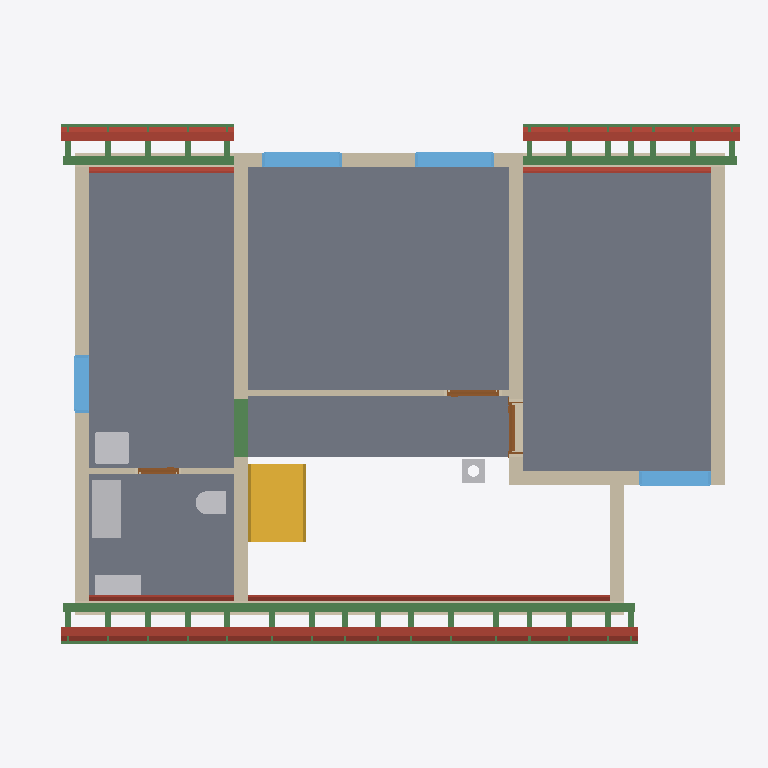
Plan cut of the same IFC building model at storey 'Roof - -1: Thermal insulation under rafters' (level 2.96 m, cut at 4.36 m), seen from above with north up, elements coloured by IFC class: 38 beams (green), 18 roofs (red-brown), 11 walls (beige), 5 slabs (grey), 5 other elements (light grey), 4 windows (light blue), 3 doors (brown), 1 stair (yellow). Cut surfaces are drawn darker.
Extent 12.3 m × 9.0 m × 9.9 m (x, y, z). Storeys (13): Foundations at 0.00 m; Ground floor at 0.00 m; Upper floor at 2.96 m; Roof - -1: Thermal insulation under rafters at 2.96 m; Roof - -2: Vapour barrier at 2.96 m; Roof - -3: Gypsum plasterboard at 2.96 m; Roof - 0: Rafters at 2.96 m; Roof - 0a: Collar ties at 2.96 m; Roof - +1: Wood fiberboard at 2.96 m; Roof - +2: Underlay at 2.96 m; Roof - +3: Counter-battens at 2.96 m; Roof - +4: Tile battens at 2.96 m; Roof - +5: Tiles at 2.96 m. Elements (454): 280 IfcBeam, 80 IfcSlab, 44 IfcWall, 15 IfcFurniture, 8 IfcDoor, 8 IfcFooting, 8 IfcWindow, 5 IfcSanitaryTerminal, 3 IfcCovering, 2 IfcStair, 1 IfcChimney.

HEADER;
FILE_DESCRIPTION(('ViewDefinition[DesignTransferView]'),'2;1');
FILE_NAME('/dev/null','2026-09-25T23:11:30+02:00',(''),(''),'IfcOpenShell 0.8.5','IfcOpenShell 0.8.5','Nobody');
FILE_SCHEMA(('IFC4'));
ENDSEC;
DATA;
#1=IFCPROJECT('0IJ5LdOun4v9nya4UC4PqA',$,'My house',$,$,$,$,(#10,#15),#5);
#19=IFCSITE('0DIajvpmz1kRRo9fuKRHld',$,'Site',$,$,#33854,$,$,$,$,$,$,$,$);
#20=IFCBUILDING('09RbZcfkn6aAwC$G8PkCM1',$,'My house',$,$,#33859,$,$,$,$,$,$);
#33=IFCBUILDINGSTOREY('3AbkF23B9DjeSe1eMtQ4IU',$,'Foundations',$,$,#33864,$,$,$,0.0);
#40=IFCBUILDINGSTOREY('34dzx4VivATB9gsxPEOKd6',$,'Ground floor',$,$,#33869,$,$,$,0.0);
#46=IFCBUILDINGSTOREY('2dtDrnOyP5TAFoQY92Q3A_',$,'Upper floor',$,$,#33874,$,$,$,2.96);
#14411=IFCBUILDINGSTOREY('3kQU8DQYD40hob3kIdciEb',$,'Roof - -1: Thermal insulation under rafters','Visibility container for Thermal insulation under rafters','ROOF_LAYER',#33879,$,$,$,2.96);
#14417=IFCBUILDINGSTOREY('3vwtmrDwzArujktW_1ldx_',$,'Roof - -2: Vapour barrier','Visibility container for Vapour barrier','ROOF_LAYER',#33884,$,$,$,2.96);
#14423=IFCBUILDINGSTOREY('1$$l21wxD9s8xmqDP5s65H',$,'Roof - -3: Gypsum plasterboard','Visibility container for Gypsum plasterboard','ROOF_LAYER',#33889,$,$,$,2.96);
#14429=IFCBUILDINGSTOREY('3jzoUUeD56$8vKYVOtM_MG',$,'Roof - 0: Rafters','Visibility container for Rafters','ROOF_LAYER',#33894,$,$,$,2.96);
#14435=IFCBUILDINGSTOREY('3bgSS3ADX2o9l0FfiVVyFD',$,'Roof - 0a: Collar ties','Visibility container for Collar ties','ROOF_LAYER',#33899,$,$,$,2.96);
#14441=IFCBUILDINGSTOREY('22meOu94jDzu9dOtkzime0',$,'Roof - +1: Wood fiberboard','Visibility container for Wood fiberboard','ROOF_LAYER',#33904,$,$,$,2.96);
#14447=IFCBUILDINGSTOREY('3t5IVDIT585Ps1vFQ982sW',$,'Roof - +2: Underlay','Visibility container for Roofing underlay','ROOF_LAYER',#33909,$,$,$,2.96);
#14453=IFCBUILDINGSTOREY('1JfcwzIAjBbu0g6dJBKrsH',$,'Roof - +3: Counter-battens','Visibility container for Counter-battens','ROOF_LAYER',#33914,$,$,$,2.96);
#14459=IFCBUILDINGSTOREY('1varaGAlH4SOUyWBx52kB8',$,'Roof - +4: Tile battens','Visibility container for Tile battens','ROOF_LAYER',#33919,$,$,$,2.96);
#14465=IFCBUILDINGSTOREY('3Ox_k6CZP9TO2IHsNkc$z7',$,'Roof - +5: Tiles','Visibility container for Roof tiles','ROOF_LAYER',#33924,$,$,$,2.96);
#12552=IFCSLAB('3hqyJePBPDGegafrjm3_GS',$,'Upper Pokoj 2',$,$,#35574,#12564,$,.FLOOR.);
#12525=IFCSLAB('1DDQqbS3b2UAiRapUG1JzM',$,'Upper Pokoj 1',$,$,#35569,#12537,$,.FLOOR.);
#12606=IFCSLAB('2hGH3vid544wj5TKwg9HnP',$,'Sklad',$,$,#35584,#12618,$,.FLOOR.);
#12579=IFCSLAB('1ICq5rprrDIgoSwuwV8Auf',$,'Galerie',$,$,#35579,#12591,$,.FLOOR.);
#12633=IFCSLAB('1$f5s5bs95jeqc1tff0T37',$,'Zachod',$,$,#35589,#12645,$,.FLOOR.);
#13089=IFCWALL('1QflhX2zb9leFtfu9QkNGz',$,'Wall 9',$,$,#36069,#13133,$,$);
#12968=IFCWALL('36U_Wktur8GBG_$KiLZ144',$,'Wall 8',$,$,#36064,#13012,$,$);
#13645=IFCBEAM('1PWf0M8tr82ORV33ulPVrD',$,'Beam',$,$,#34109,#13659,$,.BEAM.);
#4107=IFCSTAIR('3uYRZ9OYTFvRbALec3vBBk',$,'Gallery stair',$,$,#35929,$,$,.STRAIGHT_RUN_STAIR.);
#12736=IFCWALL('0FZPpojmHAnB7ehI63XfdO',$,'Wall 4',$,$,#36044,#12780,$,$);
#12883=IFCWALL('0Tgvtiz2nEieaKoZzHhilL',$,'Wall 7',$,$,#36059,#12927,$,$);
#12686=IFCWALL('0ivTZmrx17R8geGgD2DGA_',$,'Wall 2',$,$,#36034,#12706,$,$);
#15509=IFCSLAB('1vKyG9Wdj6swVGxkkWP0AR',$,'Street segment 2 wood fiberboard',$,$,#35669,#15538,$,.ROOF.);
#13683=IFCBEAM('3pGiB46q93lOHRu0Eu_xez',$,'Beam',$,$,#34119,#13697,$,.BEAM.);
#12660=IFCWALL('1p4ifNWBX7BwGEiFBANSwO',$,'Wall 1',$,$,#36029,#12681,$,$);
#12834=IFCWALL('0zxRTxzw53qgrKLvGoHyX4',$,'Wall 6',$,$,#36054,#12878,$,$);
#15559=IFCSLAB('1gI51zISL27BaGLcrhNu$U',$,'Street segment 2 roofing underlay',$,$,#35674,#15588,$,.ROOF.);
#13743=IFCFURNITURE('3mKcchsq52_Ap0892s35md',$,'Rekuperace',$,'Rekuperace',#36244,#13755,$,.USERDEFINED.);
#15431=IFCSLAB('11LNotMXf2hAmZpDm1GtlZ',$,'Street segment 2 gypsum plasterboard',$,$,#35664,#15488,$,.ROOF.);
#12785=IFCWALL('0ppjHh7y17Bf4rrMI68wGp',$,'Wall 5',$,$,#36049,#12829,$,$);
#12711=IFCWALL('21BK8ky3b5C8OE5vccUpG1',$,'Wall 3',$,$,#36039,#12731,$,$);
#13702=IFCBEAM('14fVmOnOT7oey0H9Q0hd1M',$,'Beam',$,$,#34124,#13716,$,.BEAM.);
#17807=IFCSLAB('2GbgBU3FL3J9nmLlLx_1Sq',$,'Garden segment 3 wood fiberboard',$,$,#35834,#17836,$,.ROOF.);
#15893=IFCSLAB('3zHHtuGY5F7BxGqutRqABt',$,'Street segment 3 wood fiberboard',$,$,#35699,#15922,$,.ROOF.);
#13210=IFCWALL('2v_6ktBwf7qOQF55GuK6Hc',$,'Wall 10',$,$,#36074,#13231,$,$);
#13831=IFCWINDOW('1nN0XoXcrBGuWRdwyhz_6g',$,'Window 1',$,$,#39324,#13832,$,1.075,1.375,.WINDOW.,.SINGLE_PANEL.,$);
#13927=IFCWINDOW('3k4T99bjPDDguC9mXfp9qQ',$,'Window 2',$,$,#39329,#13928,$,1.075,1.375,.WINDOW.,.SINGLE_PANEL.,$);
#13586=IFCSANITARYTERMINAL('1rK7mbAOX5uARQjmBHZUNO',$,'Umyv',$,$,#36174,#13594,$,$);
#14175=IFCWINDOW('1Rb$T_qhP3OO6R3CjQYuKU',$,'Window 3',$,$,#39334,#14176,$,1.075,1.25,.WINDOW.,.SINGLE_PANEL.,$);
#17857=IFCSLAB('3teHkIMu1FpQif1v7vIaAB',$,'Garden segment 3 roofing underlay',$,$,#35839,#17886,$,.ROOF.);
#21593=IFCBEAM('1mSCufy5L40hBZmGAcNi9C',$,'Street segments 1 to 3 tile batten 18.2',$,$,#34439,#21624,$,.BEAM.);
#15943=IFCSLAB('0cbAMbivD5yO7utOVHqNIS',$,'Street segment 3 roofing underlay',$,$,#35704,#15972,$,.ROOF.);
#15125=IFCSLAB('3PDf$MZfj0I9JKPt9urO3x',$,'Street segment 1 wood fiberboard',$,$,#35639,#15154,$,.ROOF.);
#16832=IFCSLAB('0NuqYB_ej0uPGjUrcFfSER',$,'Garden segment 1 wood fiberboard',$,$,#35759,#16861,$,.ROOF.);
#13778=IFCFURNITURE('0wDgi6T4fFQhvET24uywlK',$,'Hydrobox',$,'Hydrobox',#36249,#13790,$,.USERDEFINED.);
#15815=IFCSLAB('03ezJxJO93geCJrErckiyW',$,'Street segment 3 gypsum plasterboard',$,$,#35694,#15872,$,.ROOF.);
#17729=IFCSLAB('2FjG4kq0H1oBIDJ2wglz8_',$,'Garden segment 3 gypsum plasterboard',$,$,#35829,#17786,$,.ROOF.);
#14271=IFCWINDOW('0MzciGxYj4n8d8jVandOtx',$,'Window 4',$,$,#39339,#14272,$,1.075,1.0,.WINDOW.,.SINGLE_PANEL.,$);
#16334=IFCSLAB('1ZiV$O8m9AywcvOz6dcNzS',$,'Garden segment 0 wood fiberboard',$,$,#35729,#16363,$,.ROOF.);
#2103=IFCBEAM('05HaBr531BCAOKBYczhDln',$,'Ring beam 7',$,'Ring beam',#34089,#2117,$,.BEAM.);
#16901=IFCSLAB('29nqhffHj7vB_8op5dvp6R',$,'Garden segment 1 roofing underlay',$,$,#35764,#16930,$,.ROOF.);
#13565=IFCSANITARYTERMINAL('2lmuD6KSjBwfokeDKg2yhF',$,'WC',$,$,#36169,#13573,$,$);
#15175=IFCSLAB('3IdDV$TJHDb9hfea8YTUVG',$,'Street segment 1 roofing underlay',$,$,#35644,#15204,$,.ROOF.);
#13388=IFCWALL('1OYRau6az2c8InRRKaJ0kW',$,'Wall 11',$,$,#36079,#13408,$,$);
#16735=IFCSLAB('2cecATD9PBaxXgbye$E9VH',$,'Garden segment 1 gypsum plasterboard',$,$,#35754,#16792,$,.ROOF.);
#16403=IFCSLAB('2wDuhx4gbFzRQGdj9UQKre',$,'Garden segment 0 roofing underlay',$,$,#35734,#16432,$,.ROOF.);
#15047=IFCSLAB('0Q3pmRgTTAwuWkul$2W9ie',$,'Street segment 1 gypsum plasterboard',$,$,#35634,#15104,$,.ROOF.);
#16237=IFCSLAB('3Fy0MjIBvCAPHF5l047K3Z',$,'Garden segment 0 gypsum plasterboard',$,$,#35724,#16294,$,.ROOF.);
#24368=IFCBEAM('1I6uP1u8r1xAAayZRRYW9l',$,'Garden segments 0, 1 and 3 tile batten 18.3',$,$,#34714,#24399,$,.BEAM.);
#21640=IFCBEAM('3YiC8$3hT03fekK1bq3drL',$,'Street segments 1 to 3 tile batten 18.3',$,$,#34444,#21671,$,.BEAM.);
#4178=IFCCHIMNEY('3X6H62jqH6BxhYYTZKjyfd',$,'Main chimney',$,$,#35459,#4198,$,.NOTDEFINED.);
#14023=IFCDOOR('08BSPeIafBTvbU3ruNoIIl',$,'Door 3',$,$,#39299,#14033,$,2.15,0.9,.DOOR.,.SINGLE_SWING_RIGHT.,$);
#24321=IFCBEAM('3kr97u6412chl3wtmNjMZO',$,'Garden segments 0, 1 and 3 tile batten 18.2',$,$,#34709,#24352,$,.BEAM.);
#13254=IFCDOOR('3Cx8S0rHr5cQqv74HBg0Ip',$,'Door 1',$,$,#39289,#13264,$,2.15,0.9,.DOOR.,.SINGLE_SWING_RIGHT.,$);
#24274=IFCBEAM('23aV7IQgTCR9Rb76Gyesf1',$,'Garden segments 0, 1 and 3 tile batten 18.1',$,$,#34704,#24305,$,.BEAM.);
#21546=IFCBEAM('3Gi69QmLbEKAZV6Yo6LVK3',$,'Street segments 1 to 3 tile batten 18.1',$,$,#34434,#21577,$,.BEAM.);
#13431=IFCDOOR('34zDGWF5DDuxkETRjrpt8e',$,'Door 2',$,$,#39294,#13441,$,2.15,0.7,.DOOR.,.SINGLE_SWING_RIGHT.,$);
#25346=IFCBEAM('2c7diM5sfDJOClHBTChONr',$,'Rafter 1',$,'RAFTER',#34819,#25377,$,.USERDEFINED.);
#25616=IFCBEAM('3sy5Lm1yT8OO5inE2UEz66',$,'Rafter 1',$,'RAFTER',#34849,#25647,$,.USERDEFINED.);
#25886=IFCBEAM('0G8VdjlM93MxVvZRYIm3Is',$,'Rafter 1',$,'RAFTER',#34879,#25917,$,.USERDEFINED.);
#26062=IFCBEAM('2g7FcL3urFuPtMBK9pYgBz',$,'Rafter 1',$,'RAFTER',#34899,#26093,$,.USERDEFINED.);
#26156=IFCBEAM('2n8$zYz_nCYhx9sdF0sZfU',$,'Rafter 1',$,'RAFTER',#34909,#26187,$,.USERDEFINED.);
#26370=IFCBEAM('0aXkZodxHBtvWQxug$7WlE',$,'Rafter 1',$,'RAFTER',#34929,#26401,$,.USERDEFINED.);
#26464=IFCBEAM('1Gzo7ZxXDD8B0MT5vX5d8g',$,'Rafter 1',$,'RAFTER',#34939,#26495,$,.USERDEFINED.);
#26640=IFCBEAM('2HjR479Rv2BAhJI4GyDp9b',$,'Rafter 1',$,'RAFTER',#34959,#26671,$,.USERDEFINED.);
#26734=IFCBEAM('08nORvVw19zfj7G6fOvToJ',$,'Rafter 1',$,'RAFTER',#34969,#26765,$,.USERDEFINED.);
#27274=IFCBEAM('2VyK0yaRX7bOWGrr90NRav',$,'Rafter 1',$,'RAFTER',#35029,#27305,$,.USERDEFINED.);
#27638=IFCBEAM('0JLKZ2_vLF7vQUY1ZcI_zv',$,'Rafter 1',$,'RAFTER',#35069,#27669,$,.USERDEFINED.);
#28002=IFCBEAM('3yl54HZuDEjBGJpUOFb7lf',$,'Rafter 1',$,'RAFTER',#35109,#28033,$,.USERDEFINED.);
#28366=IFCBEAM('1xwwR0_t1AQBaBrRlQGC0A',$,'Rafter 1',$,'RAFTER',#35149,#28397,$,.USERDEFINED.);
#28730=IFCBEAM('1pQcrt1fXBBP$lG20isPPf',$,'Rafter 1',$,'RAFTER',#35189,#28761,$,.USERDEFINED.);
#29094=IFCBEAM('0al8mp9y17bfN2uAI7xwij',$,'Rafter 1',$,'RAFTER',#35229,#29125,$,.USERDEFINED.);
#29458=IFCBEAM('1kiYXJWo5A2AacJNX5kjX5',$,'Rafter 1',$,'RAFTER',#35269,#29489,$,.USERDEFINED.);
#29822=IFCBEAM('1$xc8hQBb1HO9wc0VdGgX5',$,'Rafter 1',$,'RAFTER',#35309,#29853,$,.USERDEFINED.);
#29916=IFCBEAM('3PxyuJNVb2Bg0Zak6w8pzq',$,'Rafter 1',$,'RAFTER',#35319,#29947,$,.USERDEFINED.);
#30186=IFCBEAM('3adYxP88H0Y8fQkGDI66DG',$,'Rafter 1',$,'RAFTER',#35349,#30217,$,.USERDEFINED.);
#30280=IFCBEAM('0v1g_d2pH8q8oWjtYMD6VV',$,'Rafter 1',$,'RAFTER',#35359,#30311,$,.USERDEFINED.);
#30456=IFCBEAM('21yHGXFCr8ce16W0PmVgQq',$,'Rafter 1',$,'RAFTER',#35379,#30487,$,.USERDEFINED.);
#30550=IFCBEAM('1$3gG3eib7exDQhU7DU9OT',$,'Rafter 1',$,'RAFTER',#35389,#30581,$,.USERDEFINED.);
#30726=IFCBEAM('29gn_0pBnBQRPRtV$uCD7c',$,'Rafter 1',$,'RAFTER',#35409,#30757,$,.USERDEFINED.);
#30820=IFCBEAM('3afgBXKLrCEQdP9emHN2Nc',$,'Rafter 1',$,'RAFTER',#35419,#30851,$,.USERDEFINED.);
#30996=IFCBEAM('1Kv6ivnVz5iw3S1EHwoEFI',$,'Rafter 1',$,'RAFTER',#35439,#31027,$,.USERDEFINED.);
#31090=IFCBEAM('1jexkuw5X99ugK5GKdAFPL',$,'Rafter 1',$,'RAFTER',#35449,#31121,$,.USERDEFINED.);
#27004=IFCBEAM('1mvOEnoV97qRRX6NWYk80S',$,'Rafter 1',$,'RAFTER',#34999,#27035,$,.USERDEFINED.);
#27098=IFCBEAM('2cRg30dTT21u0nXrZXzUSM',$,'Rafter 1',$,'RAFTER',#35009,#27129,$,.USERDEFINED.);
ENDSEC;
